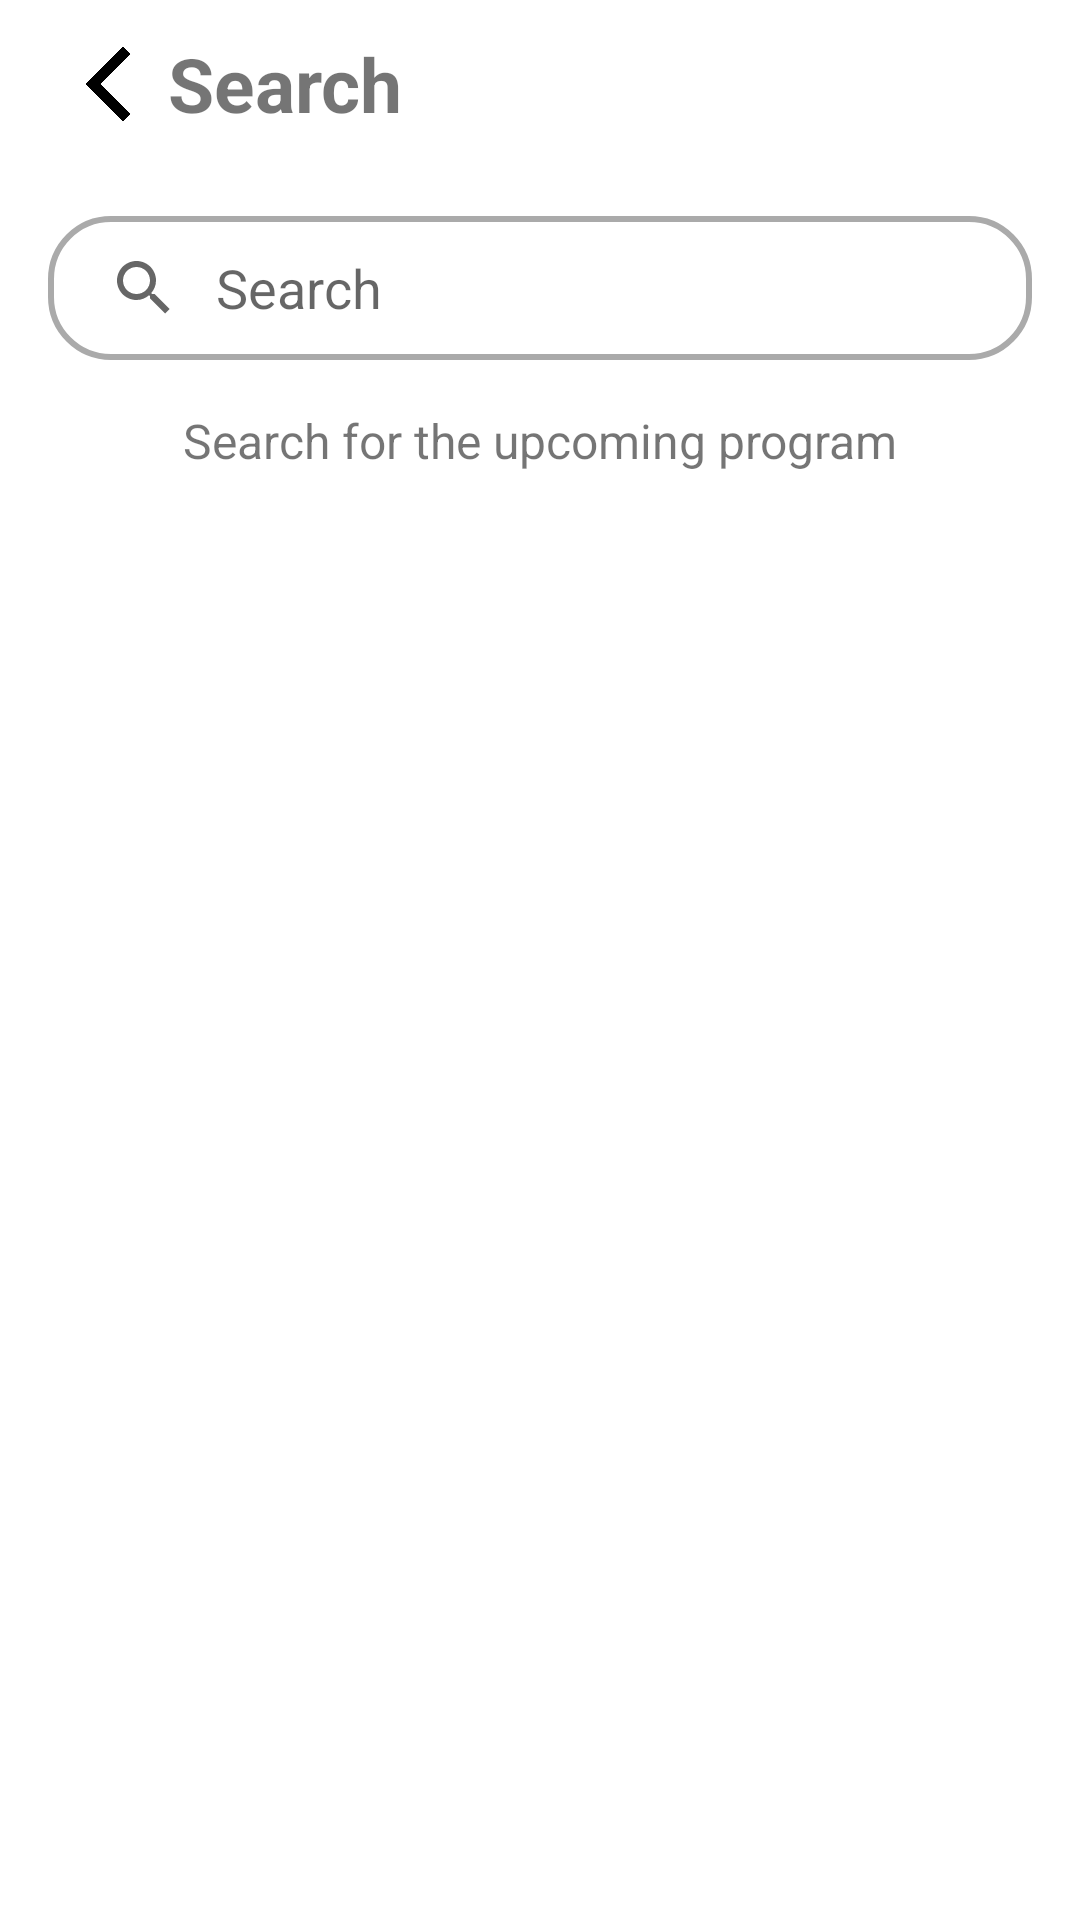

Produce the Android XML layout that renders to this screen, including the resource entries it uses.
<!-- AndroidManifest.xml: application theme Theme.Grantify -->
<!-- res/layout/fragment_search.xml -->
<?xml version="1.0" encoding="utf-8"?>
<LinearLayout xmlns:android="http://schemas.android.com/apk/res/android"
    xmlns:app="http://schemas.android.com/apk/res-auto"
    xmlns:tools="http://schemas.android.com/tools"
    android:layout_width="match_parent"
    android:layout_height="match_parent"
    android:orientation="vertical"
    android:background="@color/white">

    <androidx.appcompat.widget.Toolbar
        android:layout_width="match_parent"
        android:layout_height="?attr/actionBarSize">

        <androidx.appcompat.widget.AppCompatImageButton
            android:id="@+id/back_search"
            android:layout_width="40dp"
            android:layout_height="40dp"
            android:layout_centerInParent="true"
            android:background="@drawable/rounded_transparent_background"
            android:foreground="?android:attr/selectableItemBackground"
            android:scaleType="centerCrop"
            android:src="@drawable/iconback" />

        <TextView
            android:layout_width="wrap_content"
            android:layout_height="wrap_content"
            android:text="Search"
            android:textSize="25dp"
            android:textStyle="bold" />
    </androidx.appcompat.widget.Toolbar>

    <android.widget.SearchView
        android:id="@+id/searchView"
        android:layout_width="match_parent"
        android:layout_height="wrap_content"
        android:iconifiedByDefault="false"
        android:queryHint="Search"
        android:theme="@style/Widget.AppCompat.SearchView"
        android:queryBackground="@android:color/transparent"
        android:background="@drawable/searchview_border"
        android:layout_marginTop="16dp"
        android:layout_marginRight="16dp"
        android:layout_marginLeft="16dp" />

    <TextView
        android:id="@+id/text_initial_message"
        android:layout_width="match_parent"
        android:layout_height="wrap_content"
        android:text="Search for the upcoming program"
        android:gravity="center"
        android:padding="16dp"
        android:visibility="visible"
        android:textSize="16sp" />

    <TextView
        android:id="@+id/text_no_results"
        android:layout_width="match_parent"
        android:layout_height="wrap_content"
        android:text="No matches found"
        android:gravity="center"
        android:padding="16dp"
        android:visibility="gone"
        android:textSize="16sp" />

    <ProgressBar
        android:id="@+id/progressBar"
        android:layout_width="wrap_content"
        android:layout_height="wrap_content"
        android:visibility="gone"
        android:layout_gravity="center"
        android:indeterminate="true"
        android:padding="16dp" />

    <ScrollView
        android:layout_width="match_parent"
        android:layout_height="wrap_content"
        android:layout_marginBottom="50dp">

        <androidx.recyclerview.widget.RecyclerView
            android:id="@+id/rc_search"
            android:layout_width="match_parent"
            android:layout_height="wrap_content"
            android:nestedScrollingEnabled="false"
            android:padding="10dp"
            tools:listitem="@layout/item_program"
            tools:ignore="InvalidId" />
    </ScrollView>
</LinearLayout>
<!-- res/layout/item_program.xml (included above) -->
<androidx.cardview.widget.CardView xmlns:android="http://schemas.android.com/apk/res/android"
    android:layout_width="match_parent"
    android:layout_height="wrap_content"
    xmlns:card_view="http://schemas.android.com/apk/res-auto"
    android:id="@+id/card_view"
    android:layout_marginBottom="16dp"
    android:layout_gravity="center"
    card_view:cardCornerRadius="20dp">

    <RelativeLayout
        android:layout_width="match_parent"
        android:layout_height="wrap_content"
        android:orientation="horizontal"
        android:padding="10dp"
        android:background="@drawable/list_item_border">

        <ImageView
            android:id="@+id/imageProgram"
            android:layout_width="110dp"
            android:layout_height="110dp"
            android:background="@drawable/image_border"
            android:scaleType="centerCrop"
            android:layout_marginRight="16dp"
            android:layout_centerVertical="true"
            android:layout_marginLeft="8dp"
            />


        <TextView
            android:id="@+id/textTitle"
            android:layout_width="wrap_content"
            android:layout_height="wrap_content"
            android:text="Category Title"
            android:textSize="18dp"
            android:textStyle="bold"
            android:layout_toRightOf="@+id/imageProgram" />

        <TextView
            android:id="@+id/textOpenDate"
            android:layout_width="wrap_content"
            android:layout_height="wrap_content"
            android:layout_marginTop="10dp"
            android:text="Open : "
            android:textSize="16dp"
            android:layout_toRightOf="@+id/imageProgram"
            android:layout_below="@+id/textTitle"/>
        <TextView
            android:id="@+id/textCloseDate"
            android:layout_width="wrap_content"
            android:layout_height="wrap_content"
            android:layout_marginTop="8dp"
            android:text="Due To :"
            android:textSize="16dp"
            android:layout_toRightOf="@+id/imageProgram"
            android:layout_below="@+id/textOpenDate" />

        <TextView
            android:id="@+id/textCategory"
            android:layout_width="wrap_content"
            android:layout_height="wrap_content"
            android:background="@drawable/category_item_background"
            android:text="Category"
            android:textColor="@android:color/white"
            android:textSize="14sp"
            android:layout_toRightOf="@+id/imageProgram"
            android:layout_below="@+id/textCloseDate"
            android:layout_marginTop="10dp"
            android:paddingHorizontal="8sp"/>

        <TextView
            android:id="@+id/textCriteria"
            android:layout_width="wrap_content"
            android:layout_height="wrap_content"
            android:background="@drawable/bordercriteria"
            android:text="Criteria"
            android:textColor="#6865FB"
            android:textSize="14sp"
            android:layout_toRightOf="@+id/textCategory"
            android:layout_below="@id/textCloseDate"
            android:layout_marginTop="10dp"
            android:layout_marginLeft="16dp"/>

        <TextView
            android:id="@+id/textCriteria2"
            android:layout_width="wrap_content"
            android:layout_height="wrap_content"
            android:background="@drawable/bordercriteria"
            android:text="Criteria"
            android:textColor="#6865FB"
            android:textSize="14sp"
            android:layout_below="@+id/textCategory"
            android:layout_toRightOf="@id/imageProgram"
            android:layout_marginTop="10dp"
            />
    </RelativeLayout>
</androidx.cardview.widget.CardView>
<!-- resources referenced by this layout -->
<resources>
  <!-- drawable bordercriteria (drawable) -->
  <?xml version="1.0" encoding="utf-8"?>
  <shape xmlns:android="http://schemas.android.com/apk/res/android"
      android:shape="rectangle">
      
      <stroke
          android:width="2dp"
          android:color="#6865FB" />
      
      <solid android:color="@android:color/transparent" />
      
      <corners android:radius="8dp" />
      <padding
          android:left="6dp"
          android:top="3dp"
          android:right="6dp"
          android:bottom="3dp"/>
  </shape>
  <!-- drawable category_item_background (drawable) -->
  <?xml version="1.0" encoding="utf-8"?>
  <shape xmlns:android="http://schemas.android.com/apk/res/android"
      android:shape="rectangle">
      <solid android:color="#6865FB"/>
      <corners android:radius="12dp"/>
      <padding
          android:left="6dp"
          android:top="3dp"
          android:right="6dp"
          android:bottom="3dp"/>
  </shape>
  <!-- drawable iconback: jpg bitmap (drawable, 3235 bytes) -->
  <!-- drawable image_border (drawable) -->
  <?xml version="1.0" encoding="utf-8"?>
  <shape xmlns:android="http://schemas.android.com/apk/res/android"
      android:shape="rectangle">
      <corners android:radius="30dp"/>
      <stroke android:width="1dp"
          android:color="#0000"/>
  </shape>
  <!-- drawable list_item_border (drawable) -->
  <?xml version="1.0" encoding="utf-8"?>
  <shape
      xmlns:android="http://schemas.android.com/apk/res/android"
      android:shape="rectangle">
      <stroke android:width="2dp"
          android:color="@android:color/darker_gray"/>
          <corners android:radius="20dp"/>
  </shape>
  <!-- drawable rounded_transparent_background (drawable) -->
  <shape xmlns:android="http://schemas.android.com/apk/res/android"
      android:shape="oval">
      <solid android:color="@android:color/transparent" />
      <corners android:radius="40dp" /> </shape>
  <!-- drawable searchview_border (drawable) -->
  <?xml version="1.0" encoding="utf-8"?>
  <shape xmlns:android="http://schemas.android.com/apk/res/android"
     android:shape="rectangle">
      <stroke
          android:width="2dp"
          android:color="@android:color/darker_gray"/>
      <corners android:radius="20dp"/>
  </shape>
  <style name="Theme.Grantify" parent="Base.Theme.Grantify" />
  <style name="Base.Theme.Grantify" parent="Theme.AppCompat.Light.NoActionBar">
          
          
      </style>
  <!-- not gathered from this repository: default colours our renderer supplied (Android Studio template values) -->
  <color name="white">#FFFFFFFF</color>
</resources>
